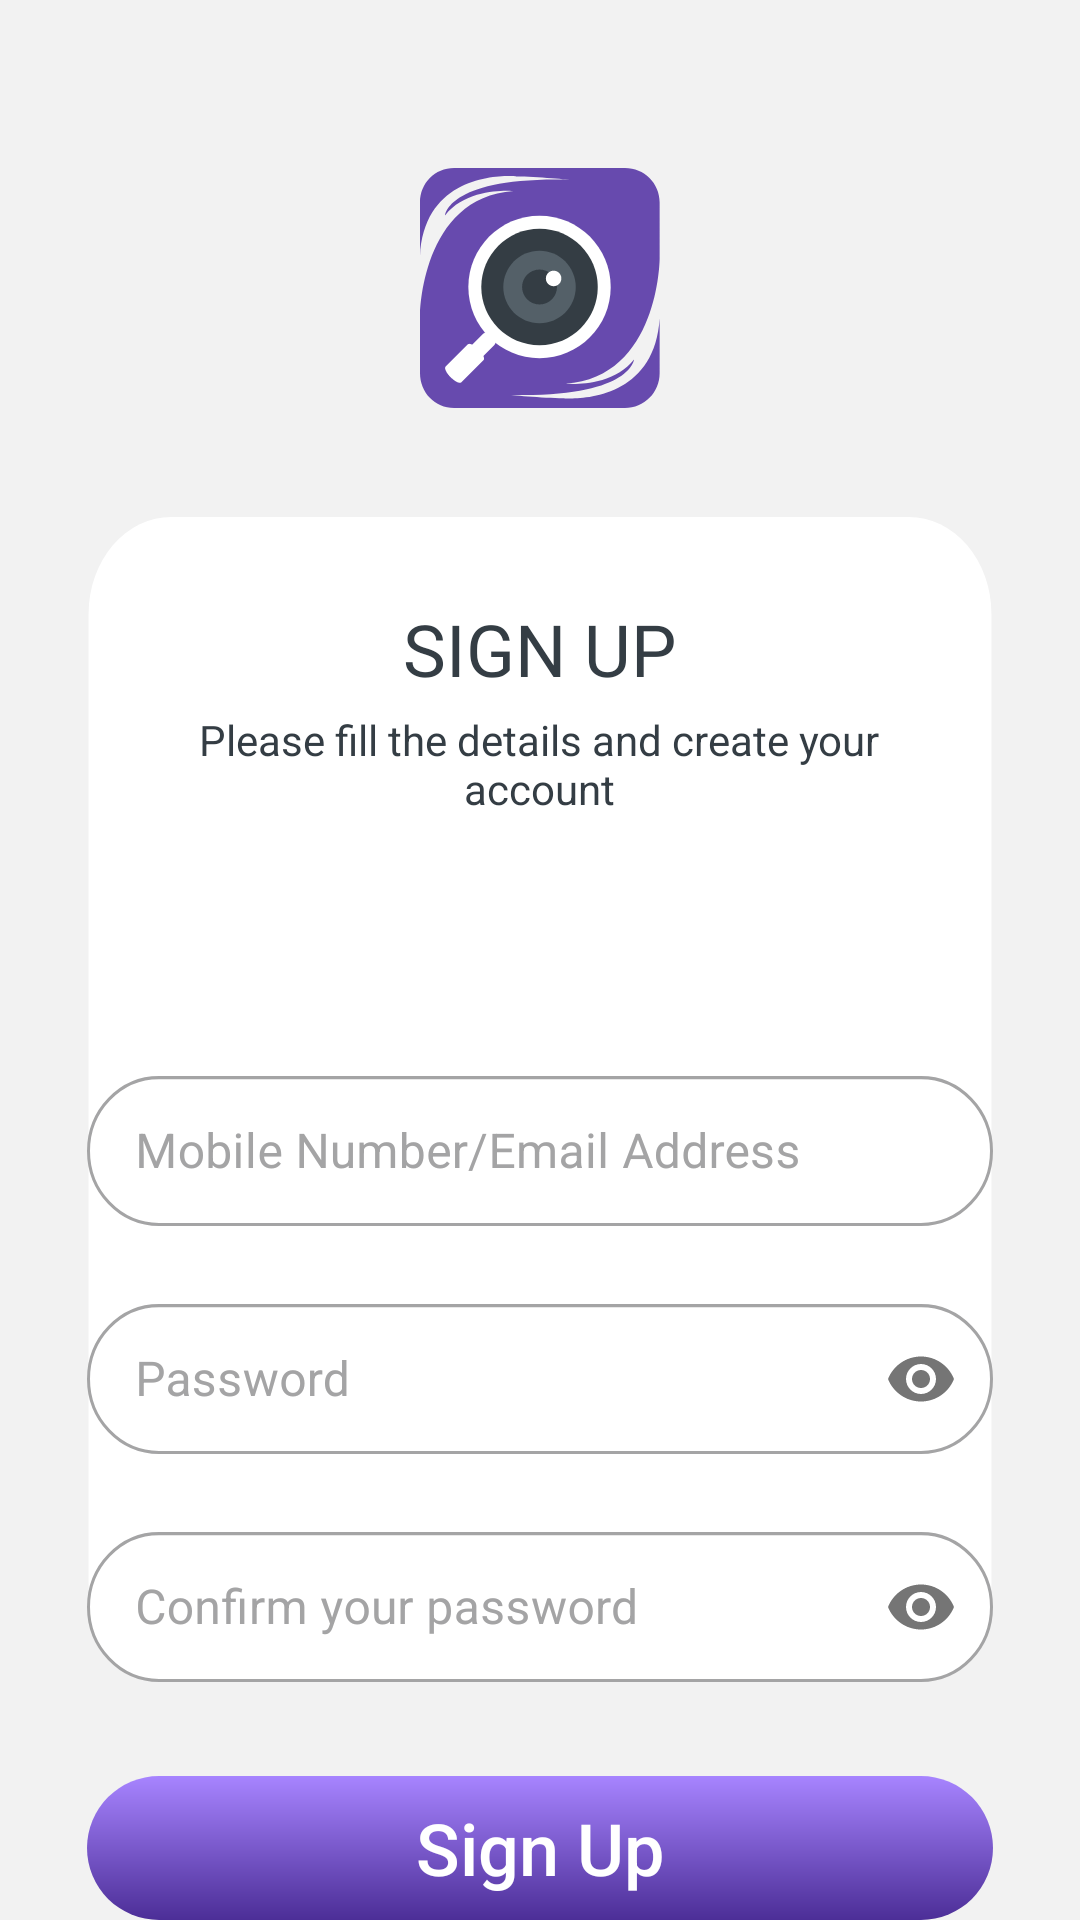

Write the Android layout XML for this screen, with the resource values it uses.
<!-- AndroidManifest.xml: activity theme Theme.CCTVStreaming.NoActionBar -->
<!-- res/layout/activity_signup.xml -->
<?xml version="1.0" encoding="utf-8"?>
<LinearLayout xmlns:android="http://schemas.android.com/apk/res/android"
    xmlns:app="http://schemas.android.com/apk/res-auto"
    xmlns:tools="http://schemas.android.com/tools"
    android:layout_width="match_parent"
    android:layout_height="match_parent"
    android:orientation="vertical"
    android:background="@color/BG"
    android:gravity="center"
    tools:context=".LogIn">

    <ImageView
        android:layout_width="match_parent"
        android:layout_height="wrap_content"
        android:layout_marginTop="56dp"
        android:layout_marginBottom="32dp"
        android:src="@drawable/ic_logo"
        app:layout_constraintEnd_toEndOf="parent"
        app:layout_constraintHorizontal_bias="0.0"
        app:layout_constraintStart_toStartOf="parent"
        app:layout_constraintTop_toTopOf="parent">

    </ImageView>

    <LinearLayout
        android:layout_width="match_parent"
        android:layout_height="wrap_content"
        android:layout_marginLeft="24dp"
        android:layout_marginRight="24dp"
        android:layout_weight="1"
        android:background="@drawable/ic_sign_up_rectangle"
        android:gravity="center_horizontal"
        android:orientation="vertical">


        <TextView
            android:id="@+id/textView17"
            android:layout_width="259dp"
            android:layout_height="29dp"
            android:layout_marginTop="32dp"
            android:fontFamily="@font/roboto_bold"
            android:text="SIGN UP"
            android:textAlignment="center"
            android:textColor="@color/dark"
            android:textSize="24sp" />

        <TextView
            android:id="@+id/textView18"
            android:layout_width="259dp"
            android:layout_height="34dp"
            android:layout_marginTop="8dp"
            android:text="Please fill the details and create your account"
            android:textAlignment="center"
            android:textColor="@color/dark"
            android:textSize="14sp" />

        <com.google.android.material.textfield.TextInputLayout
            android:id="@+id/client_sign_email"
            style="@style/Widget.MaterialComponents.TextInputLayout.OutlinedBox"
            android:layout_width="wrap_content"
            android:layout_height="60dp"
            android:layout_marginTop="80dp"
            android:ems="10"
            android:gravity="center"
            android:hint="@string/type_email"
            android:inputType="textEmailAddress"

            android:textColorHint="@color/dark_0"
            app:boxStrokeColor="@color/dark"
            app:hintTextColor="@color/violet"
            app:layout_constraintTop_toBottomOf="@+id/textView18"
            tools:ignore="MissingConstraints"
            tools:layout_editor_absoluteX="30dp">

            <com.google.android.material.textfield.TextInputEditText
                android:layout_width="wrap_content"
                android:layout_height="50dp"
                android:background="@drawable/ic_text_filed"
                android:inputType="textEmailAddress" />
        </com.google.android.material.textfield.TextInputLayout>

        <com.google.android.material.textfield.TextInputLayout
            android:id="@+id/client_sign_password"
            style="@style/Widget.MaterialComponents.TextInputLayout.OutlinedBox"
            android:layout_width="wrap_content"
            android:layout_height="60dp"
            android:layout_marginTop="16dp"
            android:ems="10"
            android:gravity="center"
            android:hint="@string/type_password"
            android:inputType="textPassword"
            android:textColorHint="@color/dark_0"
            app:boxStrokeColor="@color/dark"
            app:layout_constraintStart_toStartOf="parent"
            app:layout_constraintTop_toBottomOf="@+id/client_login_email"
            app:passwordToggleEnabled="true">

            <com.google.android.material.textfield.TextInputEditText
                android:layout_width="wrap_content"
                android:layout_height="50dp"
                android:background="@drawable/ic_text_filed"
                android:inputType="textPassword" />
        </com.google.android.material.textfield.TextInputLayout>

        <com.google.android.material.textfield.TextInputLayout
            android:id="@+id/client_sign_password_2"
            style="@style/Widget.MaterialComponents.TextInputLayout.OutlinedBox"
            android:layout_width="wrap_content"
            android:layout_height="60dp"
            android:layout_marginTop="16dp"
            android:ems="10"
            android:gravity="center"
            android:hint="@string/type_password_2"
            android:inputType="textPassword"
            android:textColorHint="@color/dark_0"
            app:boxStrokeColor="@color/dark"
            app:layout_constraintStart_toStartOf="parent"
            app:layout_constraintTop_toBottomOf="@+id/client_login_email"
            app:passwordToggleEnabled="true">

            <com.google.android.material.textfield.TextInputEditText
                android:layout_width="wrap_content"
                android:layout_height="50dp"
                android:background="@drawable/ic_text_filed"
                android:inputType="textPassword" />
        </com.google.android.material.textfield.TextInputLayout>

    </LinearLayout>

    <LinearLayout
        android:layout_width="match_parent"
        android:layout_height="wrap_content"
        android:orientation="vertical"
        android:gravity="center"
        android:layout_weight="1"
        >



        <TextView
            android:id="@+id/client_sign_message_view"
            android:layout_width="match_parent"
            android:layout_height="23dp"

            android:gravity="center"
            android:textColor="@color/red"
            app:layout_constraintTop_toBottomOf="@+id/client_login_password"
            tools:layout_editor_absoluteX="16dp" />

        <androidx.appcompat.widget.AppCompatButton
            android:id="@+id/client_sign_button"
            android:layout_width="wrap_content"
            android:layout_height="48dp"
            android:layout_marginLeft="22dp"
            android:layout_marginRight="22dp"
            android:background="@drawable/ic_button"
            android:text="Sign Up"
            android:textAllCaps="false"
            android:textColor="@color/white"
            android:textSize="24dp" />

        <ProgressBar
            android:id="@+id/sign_progress"
            style="?android:attr/progressBarStyle"
            android:layout_width="match_parent"
            android:layout_height="wrap_content"
            android:visibility="gone"
            app:layout_constraintStart_toStartOf="parent"
            app:layout_constraintTop_toBottomOf="@+id/client_login_password" />

        <LinearLayout
            android:layout_width="302dp"
            android:layout_height="wrap_content">
            android:layout_marginTop="16dp"
            <TextView
                android:id="@+id/client_register_text"
                android:layout_width="200dp"
                android:layout_height="wrap_content"

                android:text="@string/already_account"
                android:textAlignment="textEnd"
                android:textColor="@color/dark"
                app:layout_constraintStart_toEndOf="@+id/textView20"
                app:layout_constraintTop_toBottomOf="@+id/client_login_button" />

            <TextView
                android:id="@+id/client_signin_text"
                android:layout_width="match_parent"
                android:layout_height="wrap_content"
                android:layout_marginLeft="10dp"
                android:text="Sign In"
                android:textColor="@color/violet"
                android:backgroundTint="@color/primary_2"
                />
        </LinearLayout>

    </LinearLayout>

</LinearLayout>
<!-- resources referenced by this layout -->
<resources>
  <color name="BG">#F2F2F2</color>
  <color name="dark">#343D44</color>
  <color name="dark_0">#A4A4A5</color>
  <color name="primary_2">#674AAE</color>
  <color name="red">#B10E0E</color>
  <color name="violet">#674AAE</color>
  <color name="white">#FFFFFFFF</color>
  <!-- drawable ic_button (drawable) -->
  <vector xmlns:android="http://schemas.android.com/apk/res/android"
      xmlns:aapt="http://schemas.android.com/aapt"
      android:width="302dp"
      android:height="48dp"
      android:viewportWidth="302"
      android:viewportHeight="48">
    <path
        android:pathData="M24,0L278,0A24,24 0,0 1,302 24L302,24A24,24 0,0 1,278 48L24,48A24,24 0,0 1,0 24L0,24A24,24 0,0 1,24 0z">
      <aapt:attr name="android:fillColor">
        <gradient 
            android:startX="119.5"
            android:startY="48"
            android:endX="119.5"
            android:endY="-0"
            android:type="linear">
          <item android:offset="0" android:color="#FF4C2E97"/>
          <item android:offset="1" android:color="#FFA784FF"/>
        </gradient>
      </aapt:attr>
    </path>
  </vector>
  <!-- drawable ic_logo: vector/xml drawable (drawable, 2612 chars, omitted) -->
  <!-- drawable ic_sign_up_rectangle (drawable) -->
  <vector xmlns:android="http://schemas.android.com/apk/res/android"
      android:width="400dp"
      android:height="420dp"
      android:viewportWidth="339"
      android:viewportHeight="372">
    <path
        android:pathData="M36,4L303,4A30,30 0,0 1,333 34L333,334A30,30 0,0 1,303 364L36,364A30,30 0,0 1,6 334L6,34A30,30 0,0 1,36 4z"
        android:fillColor="#ffffff"/>
  </vector>
  <!-- drawable ic_text_filed (drawable) -->
  <vector xmlns:android="http://schemas.android.com/apk/res/android"
      android:width="302dp"
      android:height="48dp"
      android:viewportWidth="302"
      android:viewportHeight="48">
    <path
        android:strokeWidth="1"
        android:pathData="M24,0.5L278,0.5A23.5,23.5 0,0 1,301.5 24L301.5,24A23.5,23.5 0,0 1,278 47.5L24,47.5A23.5,23.5 0,0 1,0.5 24L0.5,24A23.5,23.5 0,0 1,24 0.5z"
        android:fillColor="#ffffff"
        android:strokeColor="#A4A4A5"/>
  </vector>
  <string name="already_account">Already have a Account?</string>
  <string name="type_email">Mobile Number/Email Address</string>
  <string name="type_password">Password</string>
  <string name="type_password_2">Confirm your password</string>
  <style name="Theme.CCTVStreaming.NoActionBar">
          <item name="windowActionBar">false</item>
          <item name="windowNoTitle">true</item>
      </style>
</resources>
